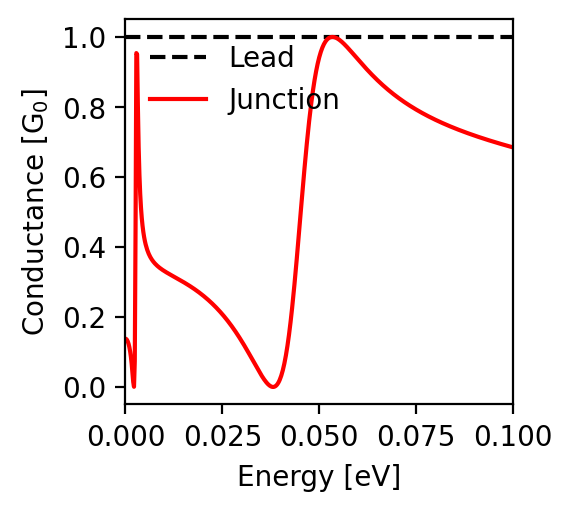

Values plotted in this chart, from the file beside it:
energy; conductance
-0.1; 0.684
-0.0998; 0.685
-0.0996; 0.686
-0.0994; 0.686
-0.0992; 0.687
-0.099; 0.688
-0.0988; 0.688
-0.0986; 0.689
-0.0984; 0.689
-0.0982; 0.69
-0.098; 0.691
-0.0978; 0.691
-0.0976; 0.692
-0.0974; 0.693
-0.0972; 0.693
-0.097; 0.694
-0.0968; 0.695
-0.0966; 0.695
-0.0964; 0.696
-0.0962; 0.697
-0.096; 0.697
-0.0958; 0.698
-0.0956; 0.699
-0.0954; 0.699
-0.0952; 0.7
-0.095; 0.701
-0.0948; 0.701
-0.0946; 0.702
-0.0944; 0.703
-0.0942; 0.703
-0.094; 0.704
-0.0938; 0.705
-0.0936; 0.705
-0.0934; 0.706
-0.0932; 0.707
-0.093; 0.707
-0.0928; 0.708
-0.0926; 0.709
-0.0924; 0.71
-0.0922; 0.71
-0.092; 0.711
-0.0918; 0.712
-0.0916; 0.713
-0.0914; 0.713
-0.0912; 0.714
-0.091; 0.715
-0.0908; 0.715
-0.0906; 0.716
-0.0904; 0.717
-0.0902; 0.718
-0.09; 0.718
-0.0898; 0.719
-0.0896; 0.72
-0.0894; 0.721
-0.0892; 0.722
-0.089; 0.722
-0.0888; 0.723
-0.0886; 0.724
-0.0884; 0.725
-0.0882; 0.726
... 941 more rows
